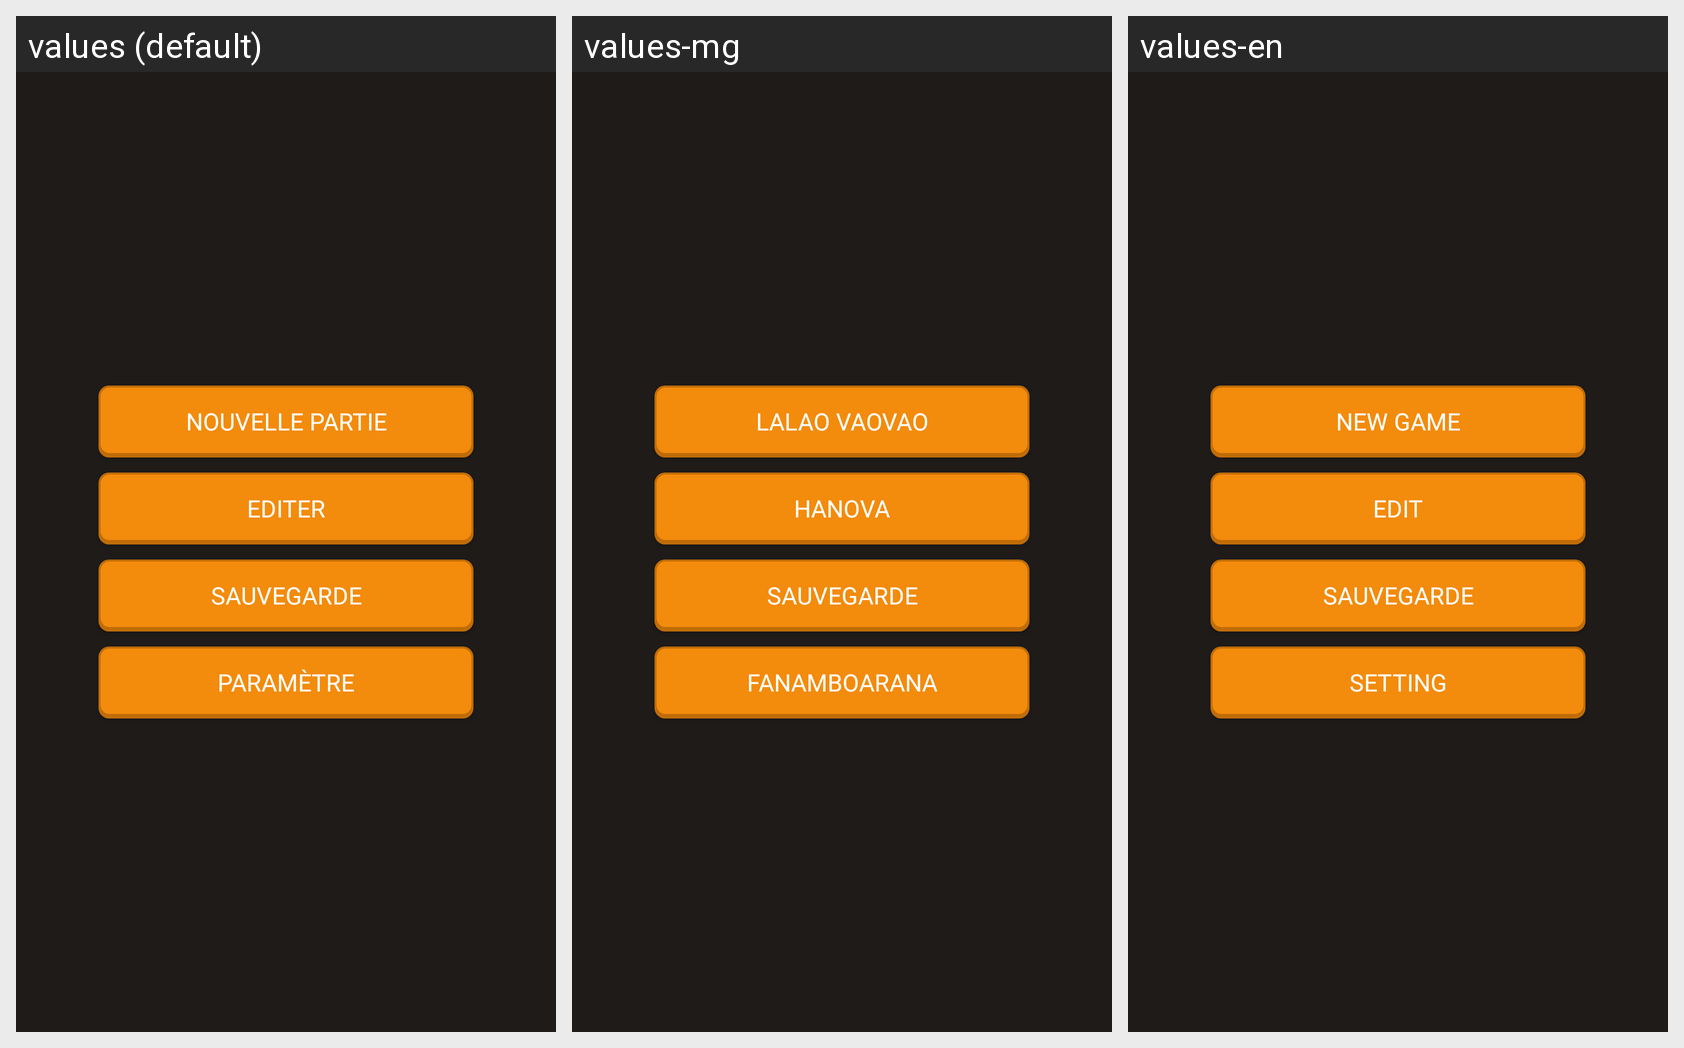

Here is an Android app screen in its default locale and in the app's own translations. Write out the translated-string differences for the strings that appear on this screen.
Android screen res/layout/activity_home.xml rendered under 3 locales, left to right: values (default), values-mg, values-en. Device: Nexus 5 (rendered at 1080×1920; each locale shown at half size, 540×960, under a caption strip naming it); theme Theme.AppCompat.Light.NoActionBar.FullScreen.
Strings drawn on this screen, with the default value and each locale's value (text and hints the layout hard-codes, and strings that could not be matched under every locale, appear in the picture but are not listed):

home_play
  values: Nouvelle partie
  values-mg: Lalao vaovao
  values-en: New game

home_edit
  values: Editer
  values-mg: Hanova
  values-en: Edit

home_load_save
  values: Sauvegarde
  values-mg: Sauvegarde  [not translated; the default value is used]
  values-en: Sauvegarde  [not translated; the default value is used]

home_setting
  values: Paramètre
  values-mg: Fanamboarana
  values-en: Setting
